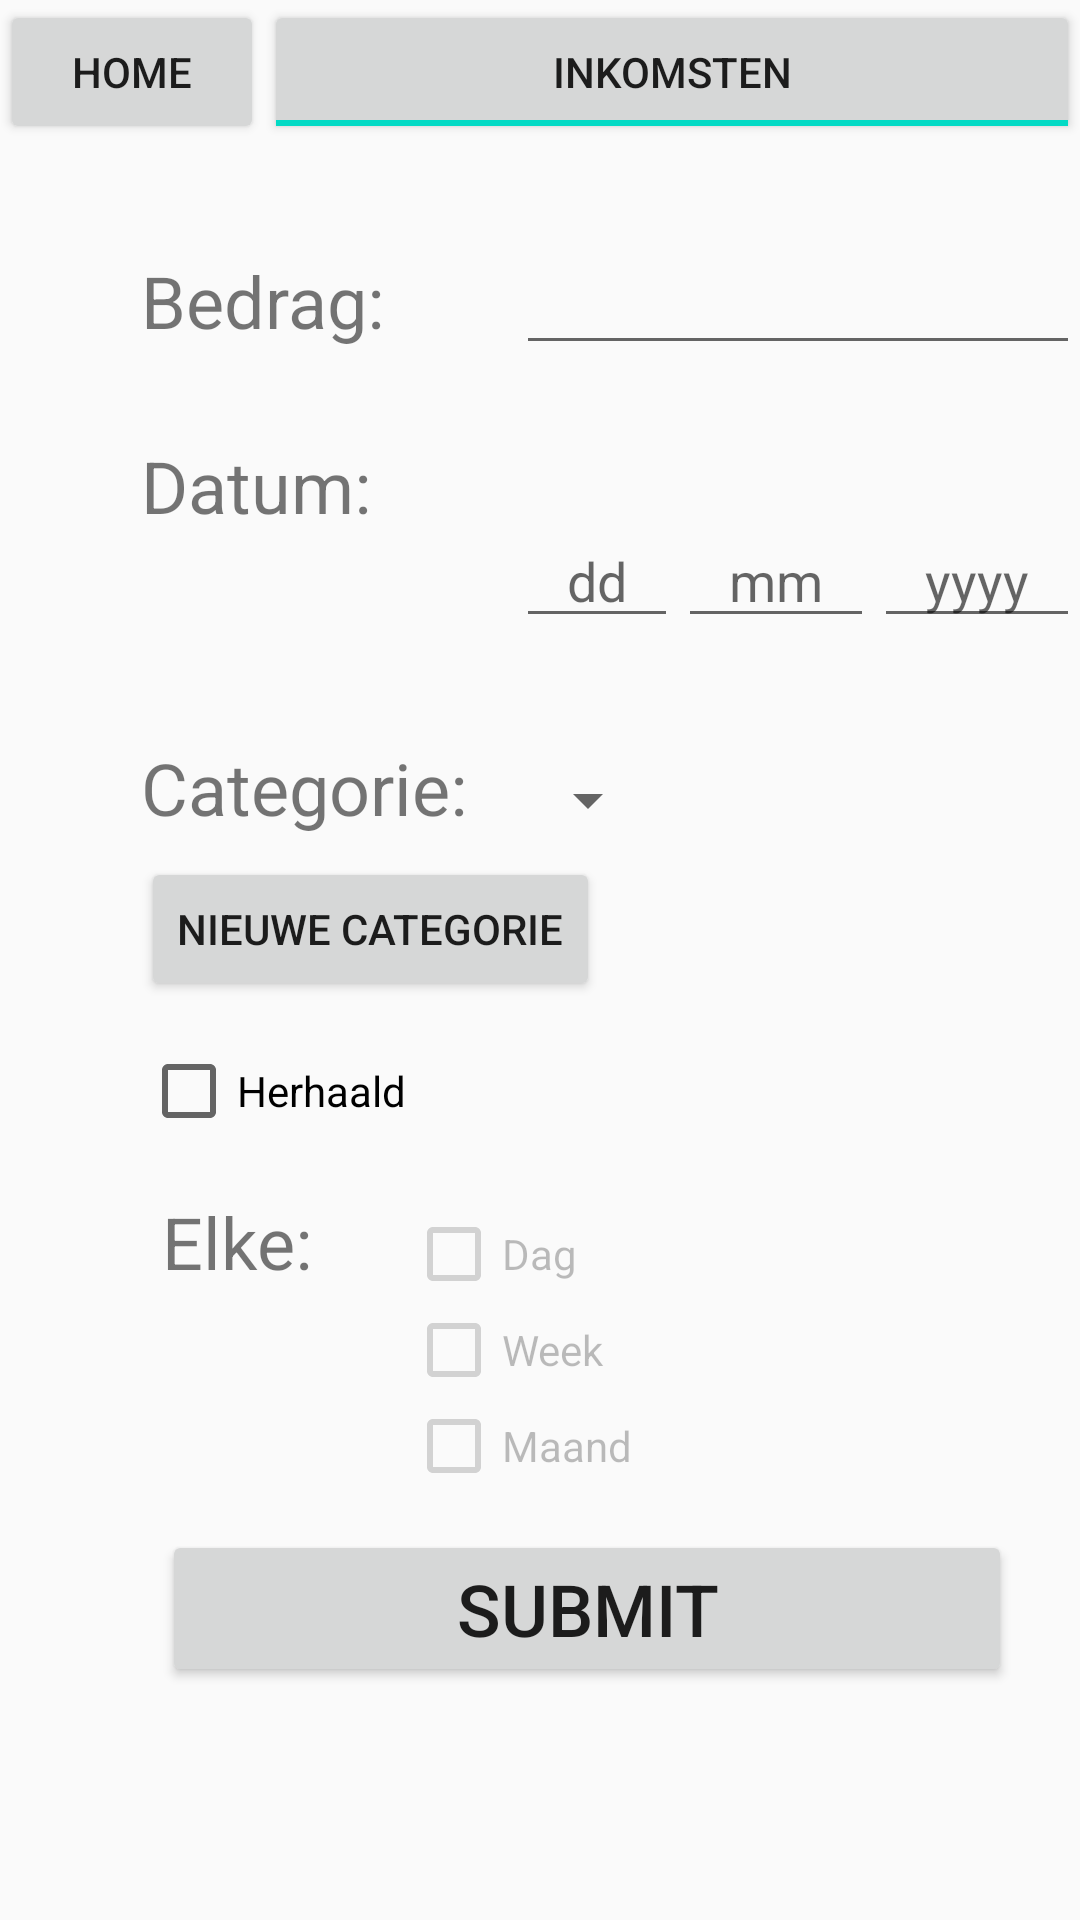

Reconstruct the res/layout file that produces this screen, plus the resources it refers to.
<!-- AndroidManifest.xml: application theme AppTheme -->
<!-- res/layout/nieuwe_invoer.xml -->
<?xml version="1.0" encoding="utf-8"?>
<ScrollView xmlns:android="http://schemas.android.com/apk/res/android"
    android:layout_height="match_parent"
    android:layout_width="match_parent">
<RelativeLayout
    android:layout_width="match_parent"
    android:layout_height="match_parent">
    <ToggleButton
        android:id="@+id/inUitToggle"
        android:layout_width="300dp"
        android:layout_height="match_parent"
        android:checked="true"
        android:text= "@string/Uitgave"
        android:textOff="@string/Uitgave"
        android:textOn="@string/Inkomsten"
        android:layout_alignBottom="@+id/homeButton"
        android:layout_alignParentEnd="true"
        android:layout_toEndOf="@+id/homeButton" />
    <TextView
        android:id="@+id/bedragText"
        android:layout_width="110dp"
        android:layout_height="wrap_content"
        android:layout_alignParentStart="true"
        android:layout_below="@+id/inUitToggle"
        android:layout_marginStart="47dp"
        android:layout_marginTop="36dp"
        android:ems="10"
        android:text="@string/Bedrag"
        android:textSize="24sp"/>
    <TextView
        android:id="@+id/datumText"
        android:layout_width="110dp"
        android:layout_height="wrap_content"
        android:layout_marginTop="24dp"
        android:ems="10"
        android:text="@string/Datum"
        android:textSize="24sp"
        android:layout_below="@+id/bedragInput"
        android:layout_toStartOf="@+id/bedragInput" />
    <EditText
        android:id="@+id/bedragInput"
        android:layout_width="wrap_content"
        android:layout_height="wrap_content"
        android:layout_alignBaseline="@+id/bedragText"
        android:layout_alignBottom="@+id/bedragText"
        android:layout_marginStart="15dp"
        android:layout_toEndOf="@+id/bedragText"
        android:ems="10"
        android:inputType="numberDecimal" />
    <LinearLayout
        android:id="@+id/datumInput"
        android:datePickerMode="spinner"
        android:layout_width="match_parent"
        android:layout_height="wrap_content"
        android:ems="10"
        android:layout_alignBaseline="@+id/datumText"
        android:layout_alignBottom="@+id/datumText"
        android:layout_alignStart="@+id/bedragInput"
        android:orientation="horizontal">

        <EditText
            android:id="@+id/dagInput"
            android:layout_width="wrap_content"
            android:layout_height="wrap_content"
            android:layout_weight="1"
            android:hint="dd"
            android:inputType="number"
            android:textAlignment="center" />

        <EditText
            android:id="@+id/maandInput"
            android:layout_width="wrap_content"
            android:layout_height="wrap_content"
            android:layout_weight="1"
            android:hint="mm"
            android:inputType="number"
            android:textAlignment="center" />

        <EditText
            android:id="@+id/jaarInput"
            android:layout_width="wrap_content"
            android:layout_height="wrap_content"
            android:layout_weight="1"
            android:hint="yyyy"
            android:inputType="number"
            android:textAlignment="center" />
    </LinearLayout>
    <Spinner
        android:id="@+id/spinner"
        android:layout_width="wrap_content"
        android:layout_height="wrap_content"
        android:layout_marginTop="42dp"
        android:layout_below="@+id/datumInput"
        android:layout_alignStart="@+id/datumInput" />
    <TextView
        android:id="@+id/categorieText"
        android:layout_width="wrap_content"
        android:layout_height="wrap_content"
        android:ems="10"
        android:text="@string/Categorie"
        android:textSize="24sp"
        android:layout_above="@+id/nieuweCategorie"
        android:layout_alignStart="@+id/datumText" />
    <CheckBox
        android:id="@+id/herhaaldCheck"
        android:layout_width="wrap_content"
        android:layout_height="wrap_content"
        android:text="@string/Herhaald"
        android:layout_marginTop="14dp"
        android:layout_below="@+id/nieuweCategorie"
        android:layout_alignStart="@+id/nieuweCategorie"
        android:onClick="onCheckBoxClicked"/>
    <TextView
        android:id="@+id/elkeText"
        android:layout_width="wrap_content"
        android:layout_height="wrap_content"
        android:ems="10"
        android:text="@string/Elke"
        android:textSize="24sp"
        android:layout_below="@+id/herhaaldCheck"
        android:layout_alignStart="@+id/herhaaldCheck"
        android:layout_marginStart="7dp"
        android:layout_marginTop="18dp"
        android:onClick="onCheckBoxClicked"/>
    <CheckBox
        android:id="@+id/dagCheck"
        android:layout_width="wrap_content"
        android:layout_height="wrap_content"
        android:enabled="false"
        android:text="@string/Dag"
        android:layout_alignBaseline="@+id/elkeText"
        android:layout_alignBottom="@+id/elkeText"
        android:layout_toEndOf="@+id/herhaaldCheck"
        android:onClick="onCheckBoxClicked"/>
    <CheckBox
        android:id="@+id/weekCheck"
        android:layout_width="wrap_content"
        android:layout_height="wrap_content"
        android:enabled="false"
        android:checked="false"
        android:duplicateParentState="false"
        android:text="@string/Week"
        android:layout_below="@+id/dagCheck"
        android:layout_alignStart="@+id/dagCheck"
        android:onClick="onCheckBoxClicked"/>
    <CheckBox
        android:id="@+id/maandCheck"
        android:layout_width="wrap_content"
        android:layout_height="wrap_content"
        android:enabled="false"
        android:text="@string/Maand"
        android:layout_below="@+id/weekCheck"
        android:layout_alignStart="@+id/weekCheck"
        android:onClick="onCheckBoxClicked"/>

    <Button
        android:id="@+id/homeButton"
        android:layout_width="wrap_content"
        android:layout_height="wrap_content"
        android:text="@string/Home"
        android:layout_alignParentTop="true"
        android:layout_alignParentStart="true"
        android:onClick="gotoHome"/>
    <Button
        android:id="@+id/submitButton"
        android:layout_width="wrap_content"
        android:layout_height="wrap_content"
        android:text="@string/submitbtn"
        android:layout_marginTop="12dp"
        android:textSize="24sp"
        android:onClick="submitEntry"
        android:layout_below="@+id/maandCheck"
        android:layout_alignStart="@+id/elkeText"
        android:layout_alignEnd="@+id/elkeText" />

    <Button
        android:id="@+id/nieuweCategorie"
        android:layout_width="wrap_content"
        android:layout_height="wrap_content"
        android:text="Nieuwe Categorie"
        android:onClick="nieuweCategorie"
        android:layout_marginTop="7dp"
        android:layout_below="@+id/spinner"
        android:layout_alignStart="@+id/categorieText" />

</RelativeLayout>
    </ScrollView>
<!-- resources referenced by this layout -->
<resources>
  <string name="Bedrag">Bedrag: </string>
  <string name="Categorie">Categorie: </string>
  <string name="Dag">Dag</string>
  <string name="Datum">Datum: </string>
  <string name="Elke">Elke:</string>
  <string name="Herhaald">Herhaald</string>
  <string name="Home">Home</string>
  <string name="Inkomsten">Inkomsten</string>
  <string name="Maand">Maand</string>
  <string name="Uitgave">Uitgaven</string>
  <string name="Week">Week</string>
  <string name="submitbtn">Submit</string>
  <style name="AppTheme" parent="@style/Base.Theme.AppCompat.Light">
          
          <item name="colorPrimary">@color/colorPrimary</item>
          <item name="colorPrimaryDark">@color/colorPrimaryDark</item>
          <item name="colorAccent">@color/colorAccent</item>
      </style>
  <!-- not gathered from this repository: default colours our renderer supplied (Android Studio template values) -->
  <color name="colorPrimary">#FF6200EE</color>
  <color name="colorPrimaryDark">#FF3700B3</color>
  <color name="colorAccent">#FF03DAC5</color>
</resources>
